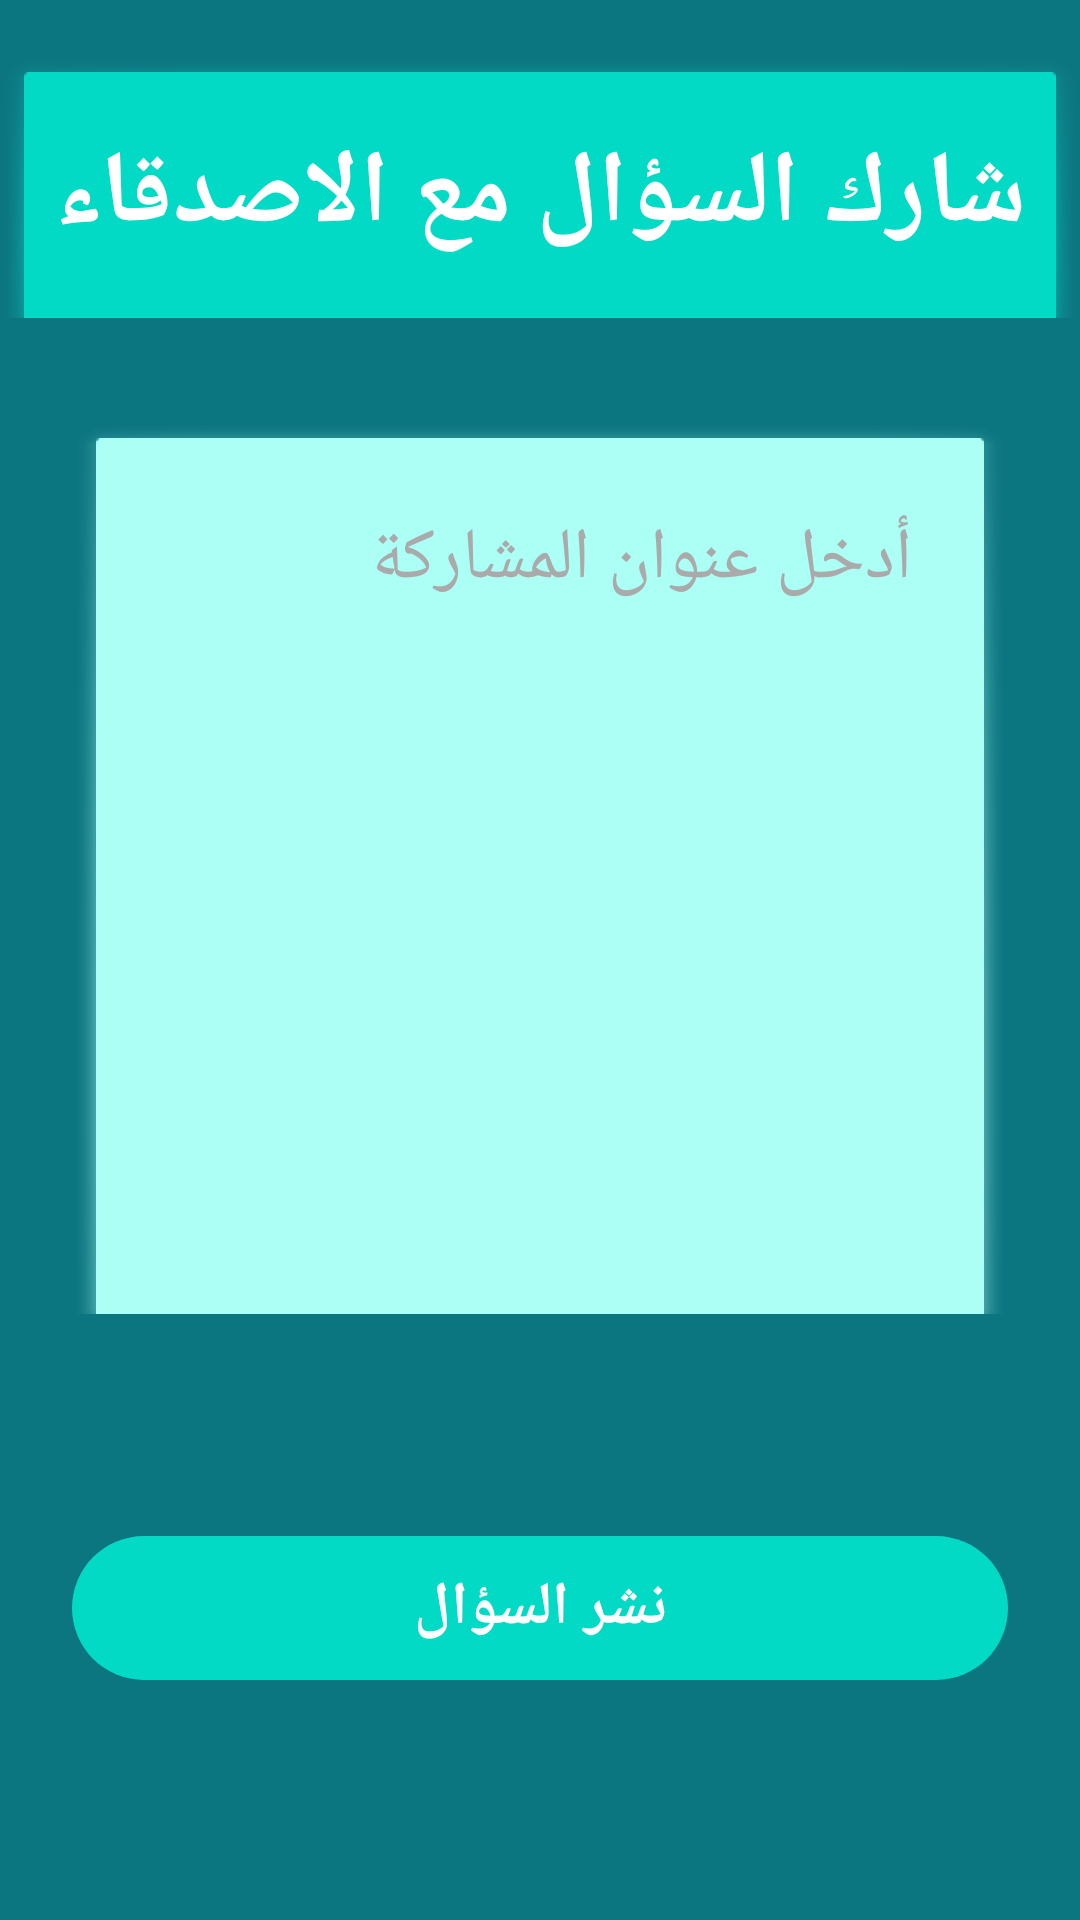

Android layout source for this screen:
<!-- AndroidManifest.xml: application theme Theme.Guesstheanswer -->
<!-- res/layout/activity_share.xml -->
<?xml version="1.0" encoding="utf-8"?>
<androidx.constraintlayout.widget.ConstraintLayout xmlns:android="http://schemas.android.com/apk/res/android"
    xmlns:app="http://schemas.android.com/apk/res-auto"
    xmlns:tools="http://schemas.android.com/tools"
    android:layout_width="match_parent"
    android:layout_height="match_parent"
    android:background="#0B7580"
    tools:context=".ShareActivity">

    <TextView
        android:id="@+id/textView"
        android:layout_width="360dp"
        android:layout_height="90dp"
        android:layout_marginTop="16dp"
        android:background="?attr/panelBackground"
        android:backgroundTint="@color/design_default_color_secondary"
        android:gravity="center"
        android:orientation="vertical"
        android:text="شارك السؤال مع الاصدقاء"
        android:textColor="#FFFFFF"
        android:textSize="34sp"
        android:textStyle="bold"
        app:layout_constraintEnd_toEndOf="parent"
        app:layout_constraintHorizontal_bias="0.496"
        app:layout_constraintStart_toStartOf="parent"
        app:layout_constraintTop_toTopOf="parent" />

    <EditText
        android:id="@+id/editTextTextShareTitel"
        android:layout_width="0dp"
        android:layout_height="300dp"
        android:layout_marginStart="24dp"
        android:layout_marginTop="32dp"
        android:layout_marginEnd="24dp"
        android:background="?attr/panelBackground"
        android:backgroundTint="#ABFFF5"
        android:ems="10"
        android:gravity="top"
        android:hint="@string/share_title_hint"
        android:inputType="textPersonName"
        android:padding="32dp"
        android:textColor="#3F51B5"
        android:textColorHint="@android:color/darker_gray"
        android:textSize="24sp"
        app:layout_constraintEnd_toEndOf="parent"
        app:layout_constraintStart_toStartOf="parent"
        app:layout_constraintTop_toBottomOf="@+id/textView" />

    <Button
        android:onClick="onShareQuestion"
        android:id="@+id/button_share_question"
        android:layout_width="0dp"
        android:layout_height="wrap_content"
        android:layout_marginStart="24dp"
        android:layout_marginEnd="24dp"
        android:background="@android:drawable/toast_frame"
        android:backgroundTint="@color/design_default_color_secondary"
        android:text="@string/share_question_text"
        android:textColor="#FFFFFF"
        android:textSize="20sp"
        android:textStyle="bold"
        app:layout_constraintBottom_toBottomOf="parent"
        app:layout_constraintEnd_toEndOf="parent"
        app:layout_constraintHorizontal_bias="0.0"
        app:layout_constraintStart_toStartOf="parent"
        app:layout_constraintTop_toBottomOf="@+id/editTextTextShareTitel"
        app:layout_constraintVertical_bias="0.481" />
</androidx.constraintlayout.widget.ConstraintLayout>
<!-- resources referenced by this layout -->
<resources>
  <string name="share_question_text">نشر السؤال</string>
  <string name="share_title_hint">أدخل عنوان المشاركة</string>
  <style name="Theme.Guesstheanswer" parent="Theme.AppCompat.DayNight.NoActionBar">
          
          <item name="colorPrimary">@color/purple_500</item>
          <item name="colorPrimaryVariant">@color/purple_700</item>
          <item name="colorOnPrimary">@color/white</item>
          
          <item name="colorSecondary">@color/teal_200</item>
          <item name="colorSecondaryVariant">@color/teal_700</item>
          <item name="colorOnSecondary">@color/black</item>
          
          <item name="android:statusBarColor" tools:targetApi="l">?attr/colorPrimaryVariant</item>
          
      </style>
  <!-- not gathered from this repository: default colours our renderer supplied (Android Studio template values) -->
  <color name="purple_500">#FF6200EE</color>
  <color name="purple_700">#FF3700B3</color>
  <color name="teal_200">#FF03DAC5</color>
  <color name="teal_700">#FF018786</color>
  <color name="black">#FF000000</color>
  <color name="white">#FFFFFFFF</color>
</resources>
